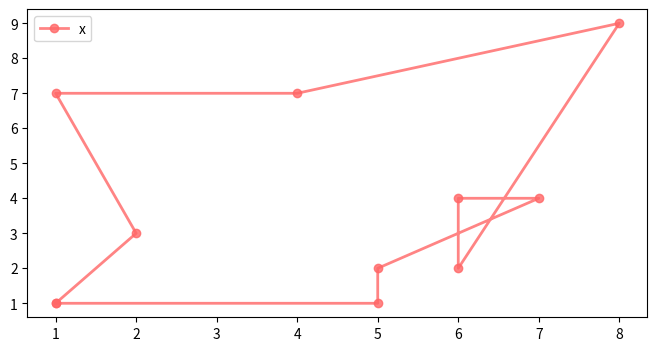

The script that saved this image:
import numpy as np
import random
from time import time
import matplotlib.pyplot as plt


# 旅行商问题：从原点出发遍历所有点再回到原点，使距离最短

# 将输入的点存成数组
# 依据数组的下标编码
# 生成距离矩阵，减少后续运算
# 交叉，部分交叉，建立映射表（以便去重复
# 变异，随机交换一个种群的两个点（所以概率提高一点

class GaMap:
    # 由于采用了比较激进的杂交策略（不保留父代），所以遗传率取0.3（正常是0.6-1之间
    def __init__(self, points, no_bound, DNA_SIZE=None, cross_rate=0.3, mutation=0.1, pop_size=100):
        self.cross_rate = cross_rate  # 杂交率
        self.mutation = mutation  # 变异率
        self.points = np.array(points)  # 点
        self.pop_size = pop_size  # 种群数量

        # 确定DNA大小（碱基数量
        self.DNA_SIZE = 0
        if (DNA_SIZE == None):
            self.DNA_SIZE = len(points)
        else:
            self.DNA_SIZE = DNA_SIZE

        # 距离矩阵
        self.distance = np.zeros((self.DNA_SIZE, self.DNA_SIZE))
        for i in range(self.DNA_SIZE):
            for j in range(self.DNA_SIZE):
                self.distance[i][j] = pow((self.points[i][0] - self.points[j][0]) ** 2 +
                                          (self.points[i][1] - self.points[j][1]) ** 2, 0.5)  # 两点之间的距离

        # 种群
        self.pop = np.zeros((self.pop_size, self.DNA_SIZE - 2), dtype=np.int_)  # 去掉起点和终点,起点终点不可变

        # 编码
        self.code = np.arange(1, self.DNA_SIZE - 1, 1, dtype=np.int_)  # 同上

        # 生成种群
        for i in range(self.pop_size):
            self.pop[i] = self.code.copy()  # 得到code的拷贝
            np.random.shuffle(self.pop[i])  # 洗

    # 解码，好像不需要解码，就这样根据代表点的整数生成适应函数和杂交吧
    def translateDNA(self):
        pass

    # 得到适应度，适应度是距离，越Da越好
    def get_fitness(self, non_negative=False):
        fitness = np.zeros(self.pop_size)
        index = 0

        for people in self.pop:  # 遍历种群
            for i in range(people.shape[0]):
                if i == 0:
                    fitness[index] += self.distance[0][people[i]]
                else:
                    fitness[index] += self.distance[people[i-1]][people[i]]
            fitness[index] += self.distance[people[-1]][-1]  # 获取最后一个元素到终点的距离
            index += 1

        return 100/fitness
        # return pow(100/fitness, 2)

    # 自然选择
    def select(self):
        fitness = self.get_fitness()
        # numpy.random.choice是numpy中的随机抽取函数，可以对序列中的元素进行随机抽取，第一个参数为待抽取序列，
        # size参数为抽取的数量，replace参数为是否允许重复，p一个列表，列表中的每个元素为第一个参数序列中每个参数被选中的概率
        self.pop = self.pop[np.random.choice(np.arange(self.pop.shape[0]), size=self.pop.shape[0], replace=True,
                                             p=fitness / np.sum(fitness))]

    # 染色体交叉
    def crossover(self):
        for people in self.pop:
            if np.random.rand() < self.cross_rate:
                i_ = np.random.randint(0, self.pop.shape[0], size=1)  # 产生0~pop的行数之间的一个随机数，即要进行交叉的染色体编号
                cross_area = random.sample(range(people.shape[0]), 2)  # 生成两个要交换的数

                if cross_area[0] > cross_area[1]:  # 保证第一个数小于第二个数
                    cross_area[0], cross_area[1] = cross_area[1], cross_area[0]

                temp = self.pop[i_][0]  # 这样的得到的数组还有一个中括号，可能因为是引用
                crosser = np.array(temp[cross_area[0]:cross_area[1]].copy())
                becrosser = people[cross_area[0]:cross_area[1]].copy()

                for i in range(crosser.shape[0]):
                    for j in range(crosser.shape[0]):  # 将交换区内的重复点归零
                        if (becrosser[j] != 0) & (becrosser[j] == crosser[i]):
                            becrosser[j] = 0
                            crosser[i] = 0
                            break

                people[cross_area[0]:cross_area[1]] = self.pop[i_][0][cross_area[0]:cross_area[1]].copy()  # 单方面杂交
                for i in range(crosser.shape[0]):  # 先替换两个交换区之间的不重复元素（时间复杂度 n^2 / 4
                    if crosser[i] != 0:
                        for j in range(cross_area[0]):
                            if crosser[i] == people[j]:
                                if becrosser[i] != 0:
                                    people[j] = becrosser[i]
                                    becrosser[i] = 0
                                    crosser[i] = 0
                                    break
                        if crosser[i] != 0:
                            for j in range(cross_area[1], people.shape[0]):
                                if crosser[i] == people[j]:
                                    if becrosser[i] != 0:
                                        people[j] = becrosser[i]
                                        becrosser[i] = 0
                                        crosser[i] = 0
                                        break
                i = 0
                while i < crosser.shape[0]:  # 删除为0的元素减少遍历时间
                    if crosser.size == 0:
                        break
                    if crosser[i] == 0:
                        crosser = np.delete(crosser, i)
                        i -= 1
                    i += 1
                i = 0
                while i < becrosser.shape[0]:
                    if becrosser.size == 0:
                        break
                    if becrosser[i] == 0:
                        becrosser = np.delete(becrosser, i)
                        i -= 1
                    i += 1

                for i in range(crosser.shape[0]):  # 再替换两个交换区之间的重复元素
                    for j in range(cross_area[0]):
                        if crosser[i] == people[j]:
                            people[j] = becrosser[i]
                            crosser[i] = 0
                            break
                    if crosser[i] != 0:
                        for j in range(cross_area[1], people.shape[0]):
                            if crosser[i] == people[j]:
                                people[j] = becrosser[i]
                                crosser[i] = 0
                                break
                    if crosser[i] != 0:
                        print("bug hakken!")
                        exit(0)

    # 基因变异
    def mutate(self):
        for people in self.pop:
            if np.random.rand() < self.mutation:
                change = random.sample(range(people.shape[0]), 2)  # 生成两个要交换的数
                people[change[0]], people[change[1]] = people[change[1]], people[change[0]]  # 交换
                # temp = people[change[0]]
                # np.delete(people, change[0], 0)
                # np.insert(people, change[1], temp, 0)

    # 进化
    def evolution(self):
        self.select()
        self.crossover()
        self.mutate()

    # 重置
    def reset(self):
        pass

    # 打印当前状态日志
    def log(self):
        pass

    # 开始
    def start(self, iter_time=200):
        percent = 5
        for _ in range(iter_time):
            if (_ / iter_time) >= (percent/100):
                print("#", end="")
                percent += 5
            self.evolution()
        print()

    # 作图
    def plot(self):
        fitness = self.get_fitness()
        maxindex = np.argmax(fitness)
        print(self.pop[maxindex])
        print(fitness)
        print(100/fitness[maxindex])
        plot_x = []
        plot_y = []

        plot_x.append(self.points[0][0])  # 添加起点
        plot_y.append(self.points[0][1])
        for i in self.pop[maxindex]:
            plot_x.append(self.points[i][0])  # 添加途经点
            plot_y.append(self.points[i][1])
        plot_x.append(self.points[-1][0])  # 添加终点
        plot_y.append(self.points[-1][1])

        plt.figure(figsize=(8, 4))  # 里面的参数定义了分辨率
        plt.plot(plot_x, plot_y, color="#FF6666", marker='o', alpha=0.8, lw=2, label='x')
        plt.legend()
        plt.show()


# 旅行者路径：起点和终点要一样
point = np.array([[1, 1], [1, 7], [5, 2], [6, 4], [2, 3], [7, 4], [5, 1], [6, 2], [8, 9], [4, 7], [1, 1]])
begin = time()
ga = GaMap(point, 0)
ga.start()
print("算法运行时间:", time()-begin)
ga.plot()

